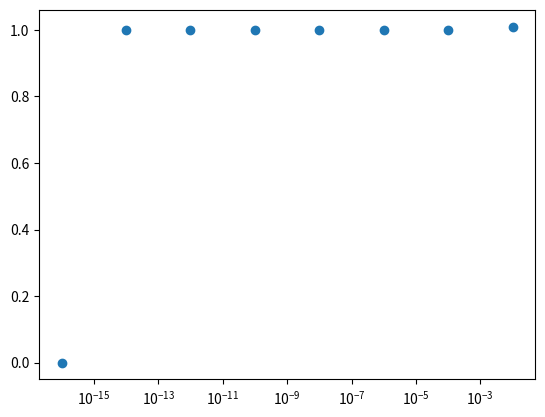

Here is the Python script that generated this plot:
import numpy as np
import matplotlib.pyplot as plt

def f(x):
    return x * (x-1)
a = 1
derivatives = np.zeros(8)
delta = np.zeros(8)
for i in range(8):
    delt = 10**((i+1)*-2)
    der = (f(a+delt) - f(a)) / delt
    derivatives[i] = der
    delta[i] = delt
print(derivatives)
print(delta)
plt.scatter(delta,derivatives)
plt.xscale("log")
plt.show()